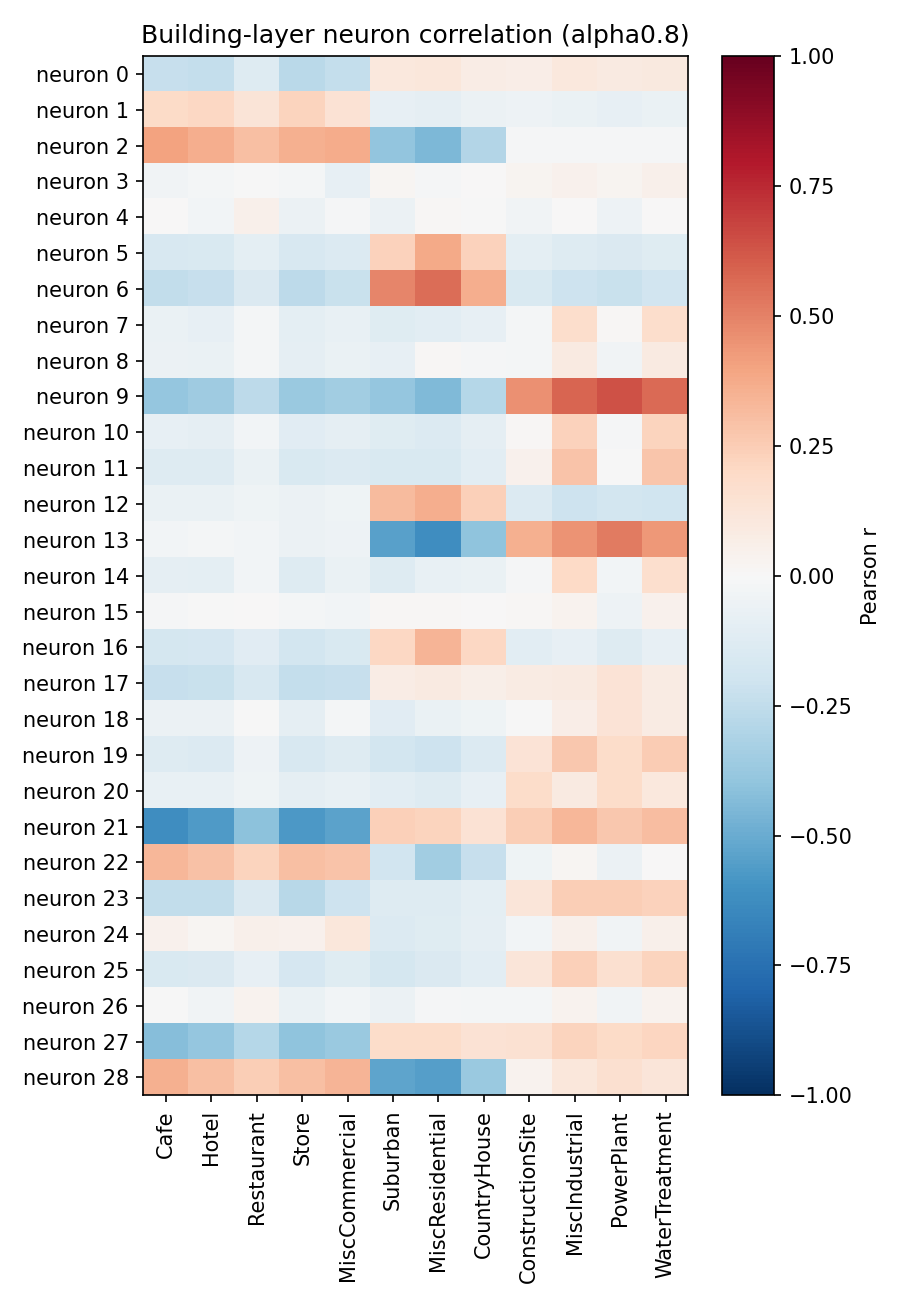

The table this chart was drawn from, first rows:
neuron, Cafe, Hotel, Restaurant, Store, MiscCommercial, Suburban, MiscResidential, CountryHouse, ConstructionSite, MiscIndustrial, PowerPlant, WaterTreatment
0, -0.2336, -0.2394, -0.1264, -0.2733, -0.235, 0.1039, 0.1127, 0.07419, 0.0636, 0.1029, 0.09066, 0.09902
1, 0.194, 0.2033, 0.1253, 0.2228, 0.1426, -0.07851, -0.0911, -0.05873, -0.04988, -0.06418, -0.07991, -0.06424
2, 0.4033, 0.3623, 0.3037, 0.3559, 0.3713, -0.3963, -0.4487, -0.2946, -0.008163, -0.01005, -0.01168, -0.00825
3, -0.03264, -0.02172, -0.003135, -0.01987, -0.08243, 0.02048, -0.009061, 0.0008258, 0.02798, 0.04036, 0.02713, 0.0475
4, 0.005116, -0.027, 0.048, -0.05775, -0.0112, -0.05619, 0.01529, -0.006683, -0.03727, 8.987121417912414e-05, -0.05047, 0.004171
5, -0.1564, -0.1547, -0.09525, -0.16, -0.138, 0.2279, 0.3788, 0.2274, -0.1011, -0.1284, -0.1422, -0.125
6, -0.2463, -0.2341, -0.1417, -0.2586, -0.2238, 0.4913, 0.5615, 0.3646, -0.1553, -0.2035, -0.2213, -0.1924
7, -0.06541, -0.08419, -0.01573, -0.09884, -0.07546, -0.1189, -0.1075, -0.07986, -0.01591, 0.179, 0.01088, 0.1766
8, -0.05679, -0.07013, -0.02063, -0.0866, -0.06946, -0.08167, 0.008396, -0.01545, -0.01718, 0.08865, -0.0385, 0.08877
9, -0.3892, -0.3524, -0.2605, -0.3685, -0.3491, -0.3851, -0.4412, -0.286, 0.4549, 0.5832, 0.6386, 0.5655
10, -0.08302, -0.08756, -0.02908, -0.1164, -0.09216, -0.1207, -0.1363, -0.09043, 0.0131, 0.2329, -0.01007, 0.2228
11, -0.1306, -0.1265, -0.06716, -0.1495, -0.1346, -0.1549, -0.1524, -0.106, 0.04646, 0.2872, -0.002567, 0.2794
12, -0.06538, -0.06334, -0.04425, -0.0595, -0.0456, 0.3189, 0.3664, 0.2381, -0.1378, -0.2076, -0.1855, -0.1978
13, -0.03049, -0.0204, -0.02979, -0.05826, -0.04699, -0.5456, -0.6245, -0.405, 0.3542, 0.4475, 0.5233, 0.4358
14, -0.09348, -0.09536, -0.0253, -0.1256, -0.06638, -0.1264, -0.07493, -0.07012, -0.01198, 0.1961, -0.02348, 0.1695
15, -0.01466, -0.001581, 0.005928, -0.01638, -0.02418, 0.01011, 0.01237, 0.007393, 0.008676, 0.0364, -0.05286, 0.04057
16, -0.1779, -0.1697, -0.1131, -0.1803, -0.1487, 0.2052, 0.341, 0.2061, -0.1077, -0.08561, -0.1302, -0.07882
17, -0.2317, -0.2216, -0.1634, -0.235, -0.2278, 0.07775, 0.08875, 0.05769, 0.08335, 0.09289, 0.1356, 0.08123
18, -0.05908, -0.05902, -0.0028, -0.08901, -0.02256, -0.1154, -0.06677, -0.04627, -0.007394, 0.06788, 0.1401, 0.07881
19, -0.1294, -0.1335, -0.0532, -0.1628, -0.1285, -0.1854, -0.2093, -0.1374, 0.1355, 0.2664, 0.1797, 0.2562
20, -0.07476, -0.07738, -0.04069, -0.08901, -0.07714, -0.1056, -0.1322, -0.08125, 0.1837, 0.08932, 0.1842, 0.1041
21, -0.6235, -0.5668, -0.4128, -0.5753, -0.5336, 0.238, 0.2199, 0.1476, 0.2487, 0.3321, 0.2664, 0.3122
22, 0.3333, 0.2936, 0.2236, 0.3028, 0.2825, -0.1928, -0.3443, -0.2277, -0.03955, 0.01571, -0.05582, 0.0003681
23, -0.2475, -0.2452, -0.1462, -0.2782, -0.2061, -0.1298, -0.1317, -0.1009, 0.1247, 0.2434, 0.2443, 0.2338
24, 0.04202, 0.01929, 0.05163, 0.04367, 0.1099, -0.1329, -0.1227, -0.08719, -0.02632, 0.05226, -0.03585, 0.05362
25, -0.1554, -0.1455, -0.08174, -0.1671, -0.1238, -0.1789, -0.1483, -0.1069, 0.1217, 0.2377, 0.1617, 0.2258
26, -0.007794, -0.03578, 0.03655, -0.06348, -0.02962, -0.06175, -0.01299, -0.02286, -0.01866, 0.03718, -0.03819, 0.03717
27, -0.4284, -0.3901, -0.2846, -0.4019, -0.3738, 0.1806, 0.1827, 0.1469, 0.1527, 0.223, 0.1931, 0.2132
28, 0.3532, 0.3038, 0.2453, 0.3029, 0.3434, -0.5247, -0.5535, -0.3693, 0.03757, 0.1135, 0.1636, 0.1174
